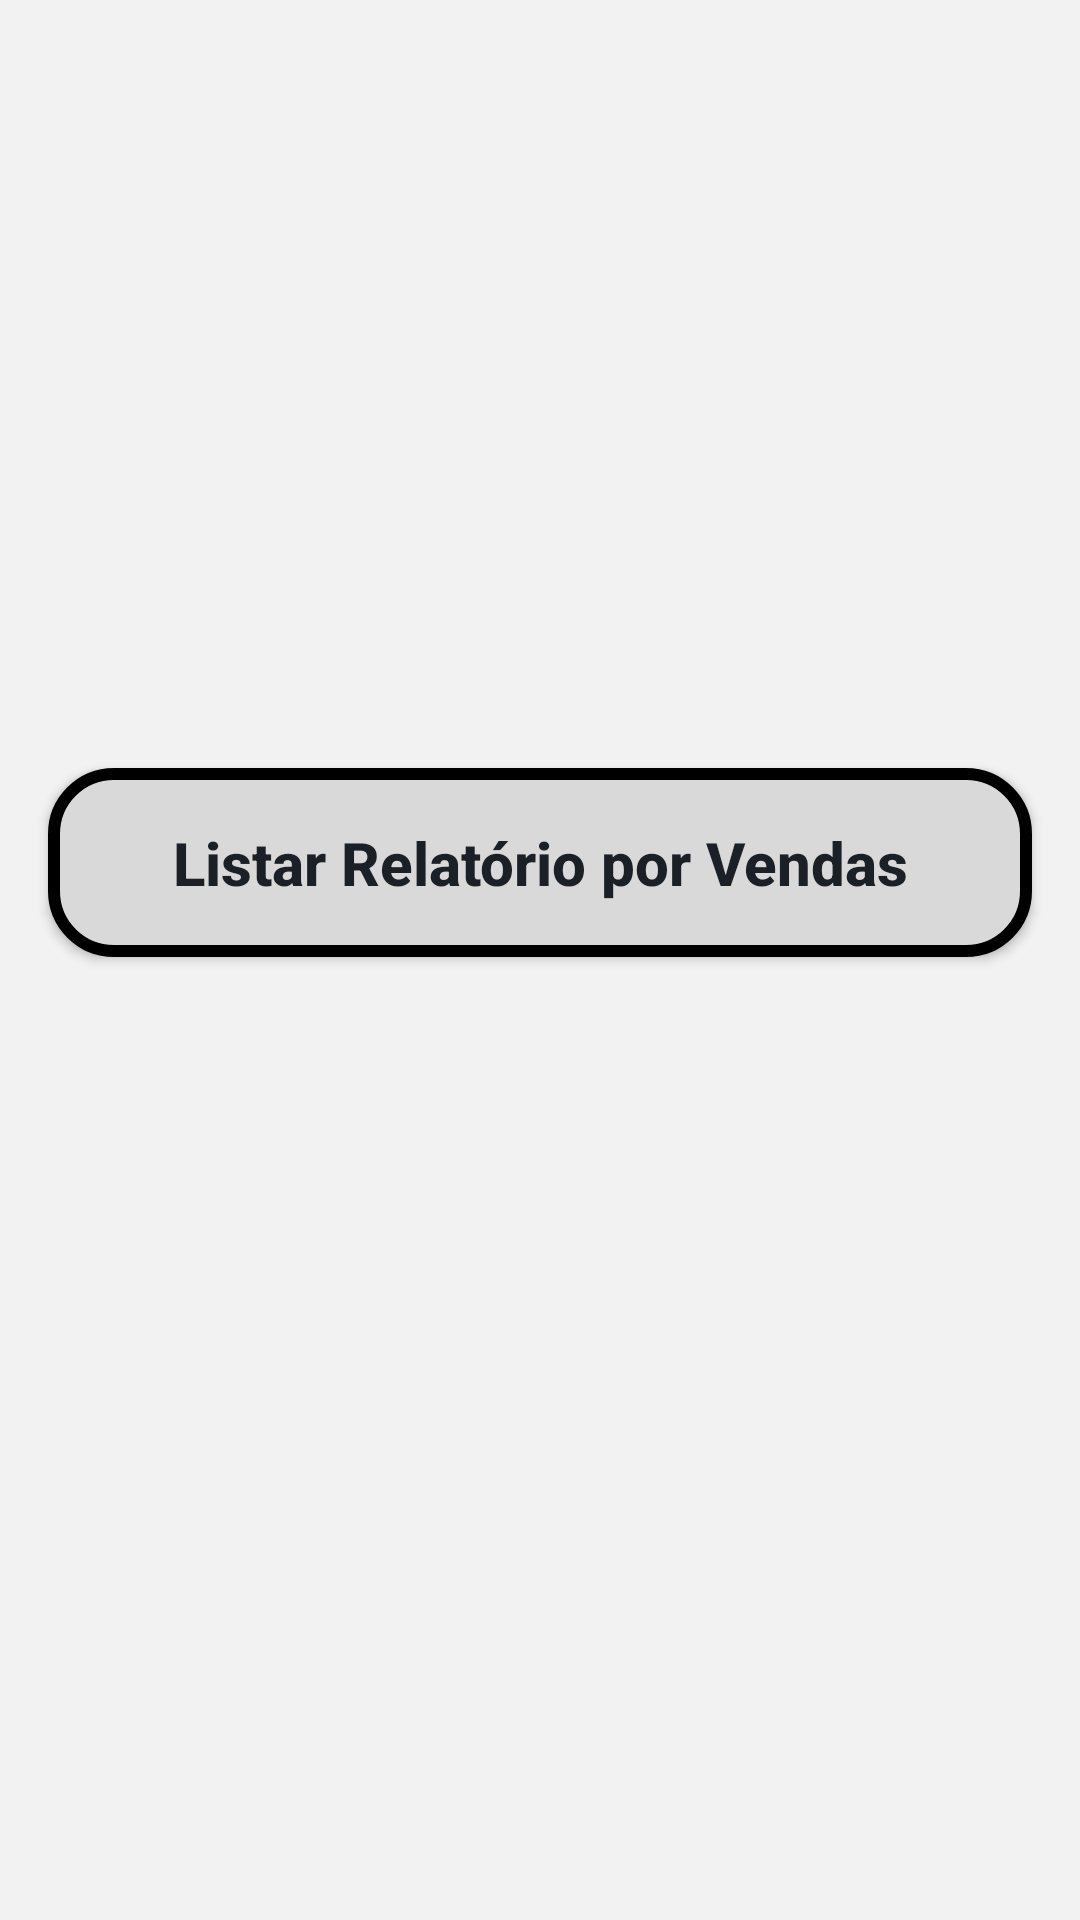

Layout XML and referenced resources for this Android screen:
<!-- AndroidManifest.xml: application theme Theme.Zipzop -->
<!-- res/layout/activity_relatorio.xml -->
<?xml version="1.0" encoding="utf-8"?>
<androidx.constraintlayout.widget.ConstraintLayout xmlns:android="http://schemas.android.com/apk/res/android"
    xmlns:app="http://schemas.android.com/apk/res-auto"
    xmlns:tools="http://schemas.android.com/tools"
    android:layout_width="match_parent"
    android:layout_height="match_parent"
    tools:context=".CaixaActivity"
    android:background="@color/cordefundo">

    <androidx.appcompat.widget.AppCompatButton
        android:id="@+id/Bt_ListarVendas"
        style="@style/Button"
        android:layout_width="match_parent"
        android:layout_height="wrap_content"
        android:layout_marginStart="16dp"
        android:layout_marginTop="256dp"
        android:layout_marginEnd="16dp"
        android:text="Listar Relatório por Vendas"
        android:textStyle="bold"
        app:layout_constraintEnd_toEndOf="parent"
        app:layout_constraintHorizontal_bias="1.0"
        app:layout_constraintStart_toStartOf="parent"
        app:layout_constraintTop_toTopOf="parent" />

    <androidx.appcompat.widget.AppCompatButton
        android:id="@+id/Bt_ListarCaixas"
        style="@style/Button"
        android:layout_width="match_parent"
        android:layout_height="wrap_content"
        android:layout_marginStart="16dp"
        android:layout_marginTop="16dp"
        android:layout_marginEnd="16dp"
        android:text="Listar Relatório por Dia"
        android:visibility="invisible"
        android:textStyle="bold"
        app:layout_constraintEnd_toEndOf="parent"
        app:layout_constraintHorizontal_bias="0.0"
        app:layout_constraintStart_toStartOf="parent"
        app:layout_constraintTop_toBottomOf="@+id/Bt_ListarVendas" />

</androidx.constraintlayout.widget.ConstraintLayout>
<!-- resources referenced by this layout -->
<resources>
  <color name="cordefundo">#F2F2F2</color>
  <style name="Button">
          <item name="android:layout_width">match_parent</item>
          <item name="android:layout_height">wrap_content</item>
          <item name="android:padding">18dp</item>
          <item name="android:background">@drawable/button</item>
          <item name="android:textColor">@color/letra</item>
          <item name="android:textAllCaps">false</item>
          <item name="android:textSize">20dp</item>
          <item name="android:textAlignment">center</item>
      </style>
  <style name="Theme.Zipzop" parent="Theme.MaterialComponents.DayNight.NoActionBar">
          
          <item name="colorPrimary">@color/black</item>
          <item name="colorPrimaryVariant">@color/black</item>
          <item name="colorOnPrimary">@color/black</item>
          
          <item name="colorSecondary">@color/black</item>
          <item name="colorSecondaryVariant">@color/black</item>
          <item name="colorOnSecondary">@color/black</item>
          
          <item name="android:statusBarColor" tools:targetApi="l">?attr/colorPrimaryVariant</item>
          
      </style>
  <!-- drawable button (drawable) -->
  <?xml version="1.0" encoding="utf-8"?>
  
  <shape xmlns:android="http://schemas.android.com/apk/res/android">
      <solid android:color="@color/botao"/>
      <corners android:radius="20dp"/>
      <stroke android:color="@color/black" android:width="4dp"/>
  </shape>
  <color name="letra">#1B2026</color>
  <color name="black">#FF000000</color>
  <color name="botao">#D9D9D9</color>
</resources>
